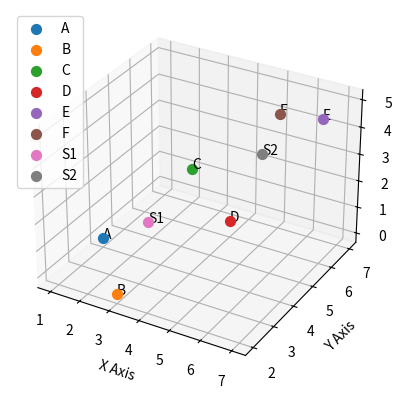
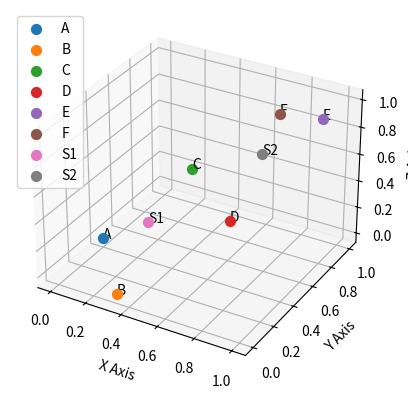

Source code (Python) for these figures, in order:
import matplotlib.pyplot as plt


def plot_3d_points(points):
    fig = plt.figure()
    ax = fig.add_subplot(111, projection='3d')

    for point, label in points:
        ax.scatter(point[0], point[1], point[2], label=label, s=50)

    # Labeling points with their names
    for point, label in points:
        ax.text(point[0], point[1], point[2], label)

    ax.set_xlabel('X Axis')
    ax.set_ylabel('Y Axis')
    ax.set_zlabel('Z Axis')

    plt.legend()
    plt.show()


# Example usage
points_data = [
    (( 1, 4, 0 ), 'A'),
    (( 3, 2, 0 ), 'B'),
    (( 2, 7, 1 ), 'C'),
    (( 6, 3, 3 ), 'D'),
    (( 7, 6, 5 ), 'E'),
    (( 5, 7, 4 ), 'F'),

    # Solution:
    (( 2.28914, 4.43436, 0.735747 ), 'S1'),
    (( 5.40295, 5.46739, 3.59841 ), 'S2'),
]


plot_3d_points(points_data)


points_data_normalized = [
    ((0, 0.4, 0), 'A'),
    ((0.333333, 0, 0), 'B'),
    ((0.166667, 1, 0.2), 'C'),
    ((0.833333, 0.2, 0.6), 'D'),
    ((1, 0.8, 1), 'E'),
    ((0.666667, 1, 0.8), 'F'),

    # Solution:
    (( 0.214857, 0.486872, 0.147149 ), 'S1'),
    (( 0.733825, 0.693478, 0.719682 ), 'S2'),
]

plot_3d_points(points_data_normalized)
